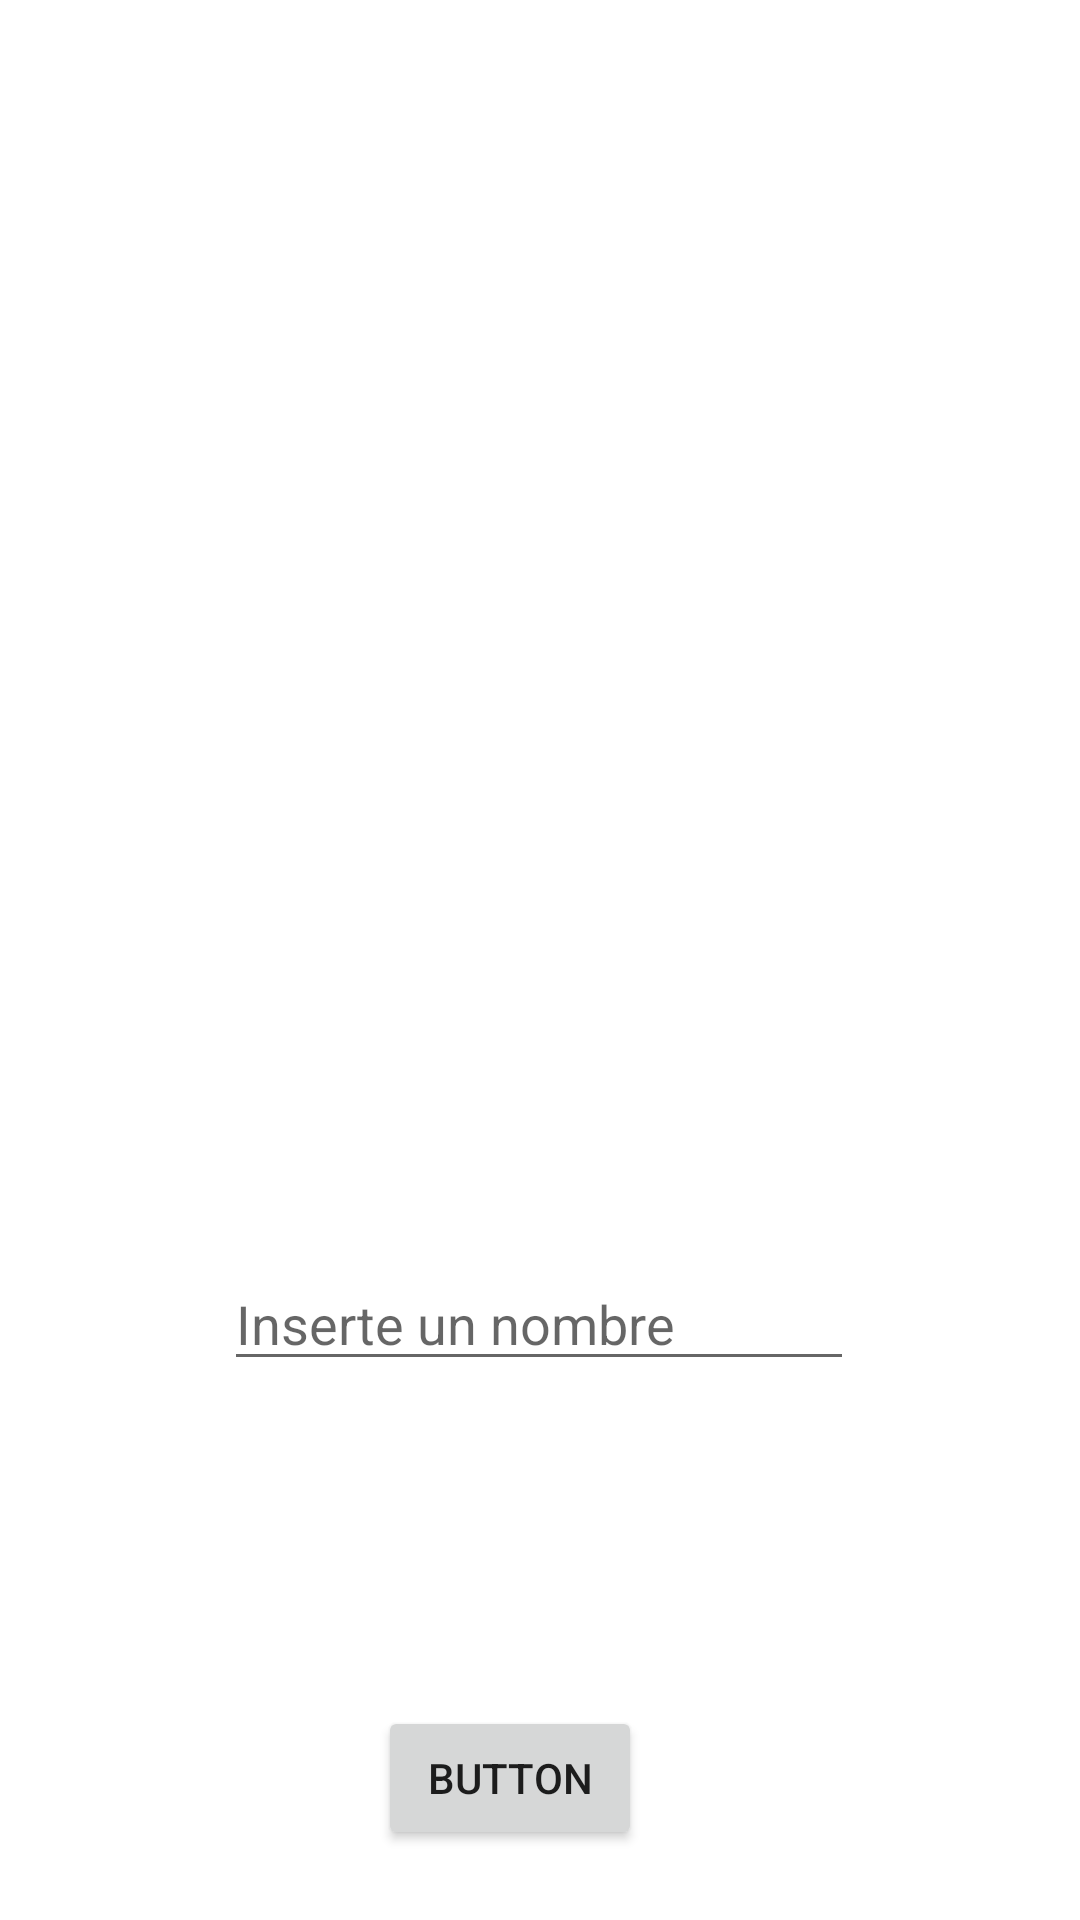

Here is an Android app screen rendered from its layout file. Give the layout XML and the strings, colors and styles it references.
<!-- AndroidManifest.xml: application theme Theme.AplicacionNavegable -->
<!-- res/layout/fragment_slideshow.xml -->
<?xml version="1.0" encoding="utf-8"?>
<androidx.constraintlayout.widget.ConstraintLayout xmlns:android="http://schemas.android.com/apk/res/android"
    xmlns:app="http://schemas.android.com/apk/res-auto"
    xmlns:tools="http://schemas.android.com/tools"
    android:layout_width="match_parent"
    android:layout_height="match_parent"
    tools:context=".ui.slideshow.SlideshowFragment">

    <TextView
        android:id="@+id/text_slideshow"
        android:layout_width="match_parent"
        android:layout_height="wrap_content"
        android:layout_marginStart="8dp"
        android:layout_marginTop="148dp"
        android:layout_marginEnd="8dp"
        android:textAlignment="center"
        android:textSize="20sp"
        app:layout_constraintEnd_toEndOf="parent"
        app:layout_constraintHorizontal_bias="0.0"
        app:layout_constraintStart_toStartOf="parent"
        app:layout_constraintTop_toTopOf="parent" />

    <EditText
        android:id="@+id/ETNombre"
        android:layout_width="wrap_content"
        android:layout_height="wrap_content"
        android:layout_marginTop="244dp"
        android:ems="10"
        android:hint="Inserte un nombre"
        android:inputType="textPersonName"
        app:layout_constraintEnd_toEndOf="parent"
        app:layout_constraintHorizontal_bias="0.497"
        app:layout_constraintStart_toStartOf="parent"
        app:layout_constraintTop_toBottomOf="@+id/text_slideshow" />

    <Button
        android:id="@+id/button"
        android:layout_width="wrap_content"
        android:layout_height="wrap_content"
        android:text="Button"
        app:layout_constraintBottom_toBottomOf="parent"
        app:layout_constraintEnd_toEndOf="parent"
        app:layout_constraintHorizontal_bias="0.463"
        app:layout_constraintStart_toStartOf="parent"
        app:layout_constraintTop_toBottomOf="@+id/ETNombre"
        app:layout_constraintVertical_bias="0.824" />
</androidx.constraintlayout.widget.ConstraintLayout>
<!-- resources referenced by this layout -->
<resources>
  <style name="Theme.AplicacionNavegable" parent="Theme.MaterialComponents.DayNight.DarkActionBar">
          
          <item name="colorPrimary">@color/purple_500</item>
          <item name="colorPrimaryVariant">@color/purple_700</item>
          <item name="colorOnPrimary">@color/white</item>
          
          <item name="colorSecondary">@color/teal_200</item>
          <item name="colorSecondaryVariant">@color/teal_700</item>
          <item name="colorOnSecondary">@color/black</item>
          
          <item name="android:statusBarColor" tools:targetApi="l">?attr/colorPrimaryVariant</item>
          
      </style>
  <!-- not gathered from this repository: default colours our renderer supplied (Android Studio template values) -->
  <color name="purple_500">#FF6200EE</color>
  <color name="purple_700">#FF3700B3</color>
  <color name="teal_200">#FF03DAC5</color>
  <color name="teal_700">#FF018786</color>
  <color name="black">#FF000000</color>
  <color name="white">#FFFFFFFF</color>
</resources>
